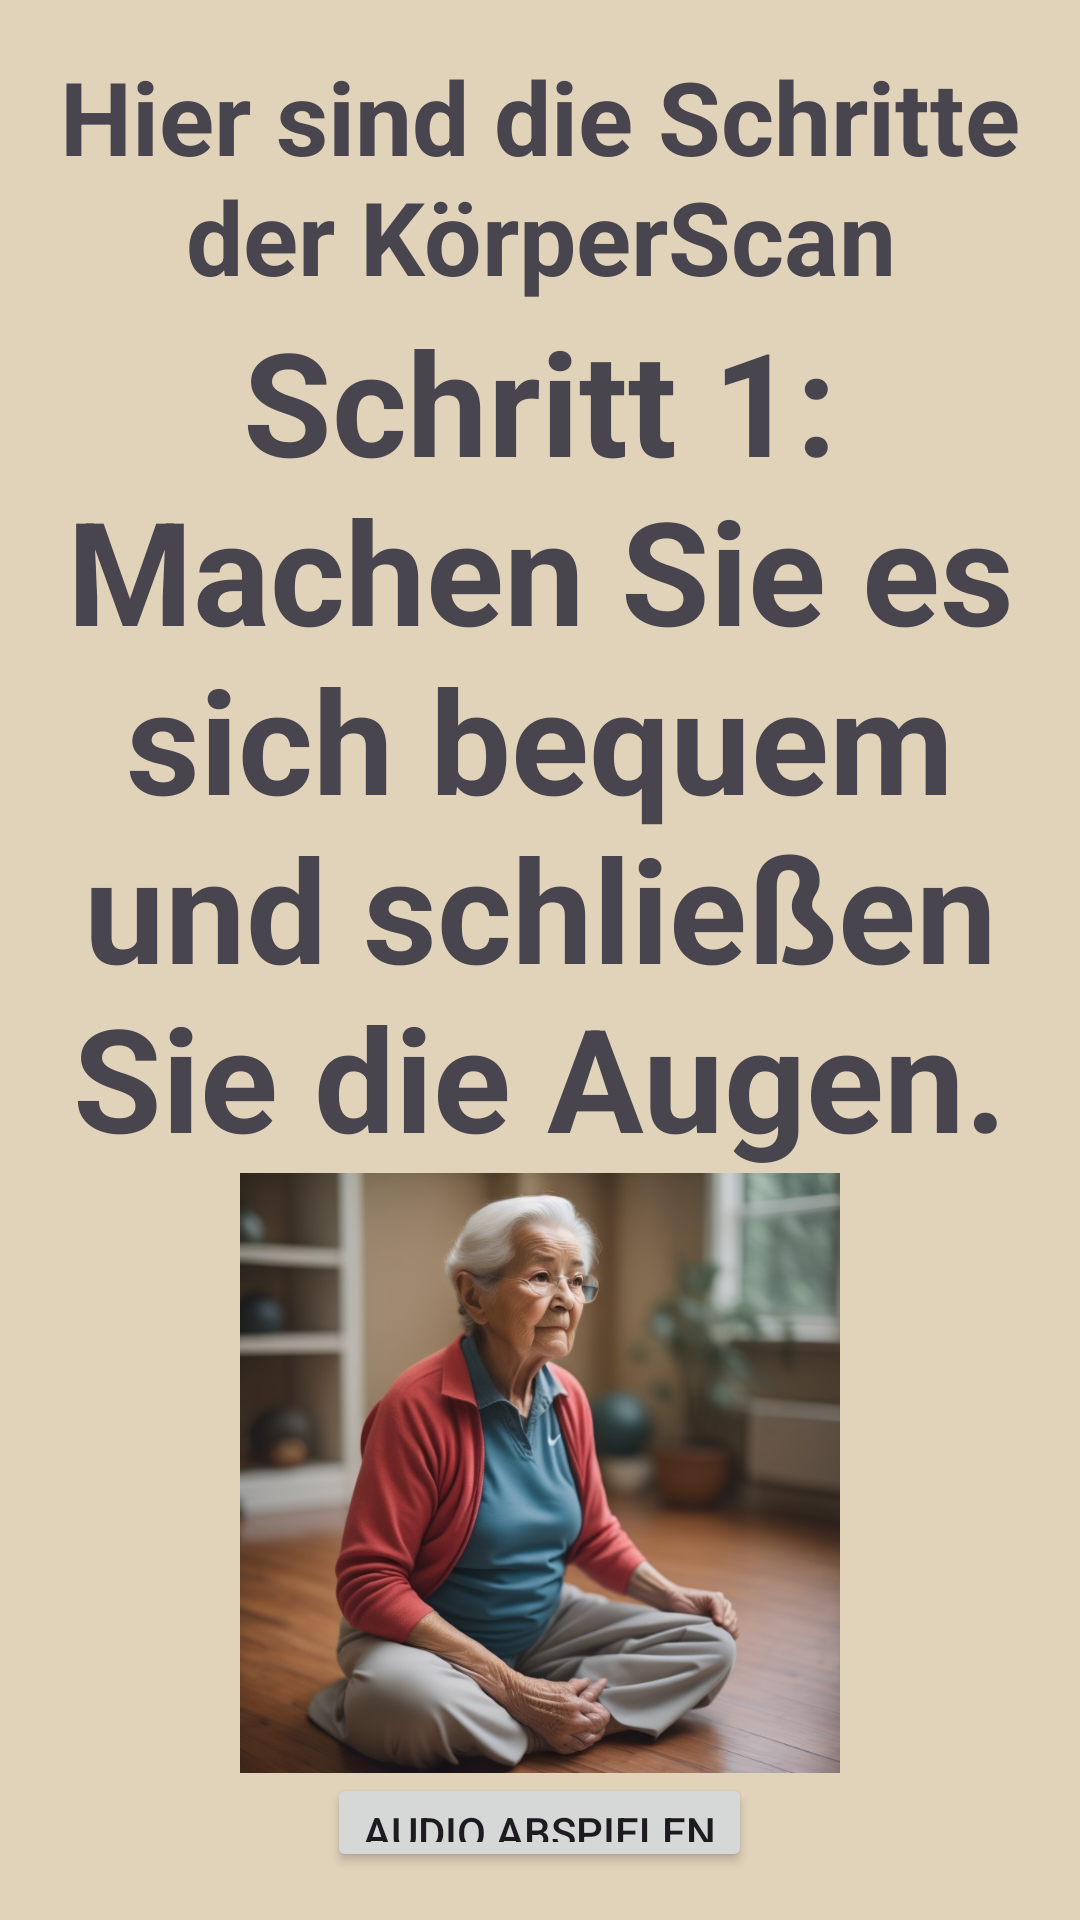

The Android layout XML behind this screen, and the referenced resources:
<!-- AndroidManifest.xml: application theme Theme.BeMind -->
<!-- res/layout/activity_main6.xml -->
<?xml version="1.0" encoding="utf-8"?>
<LinearLayout xmlns:android="http://schemas.android.com/apk/res/android"
    android:layout_width="match_parent"
    android:layout_height="match_parent"
    android:orientation="vertical"
    android:gravity="center"
    android:padding="16dp"
    android:background="#E1D3BA">

    
    <TextView
        android:id="@+id/title"
        android:layout_width="wrap_content"
        android:layout_height="wrap_content"
        android:layout_gravity="center"
        android:gravity="center"
        android:text="Hier sind die Schritte der KörperScan"
        android:textSize="34sp"
        android:textStyle="bold" />

    
    <TextView
        android:id="@+id/step_text"
        android:layout_width="wrap_content"
        android:layout_height="wrap_content"
        android:layout_gravity="center"
        android:gravity="center"
        android:text="Schritt 1: Machen Sie es sich bequem und schließen Sie die Augen."
        android:textSize="48sp"
        android:textStyle="bold" />

    <ImageView
        android:layout_width="wrap_content"
        android:layout_height="200dp"
        android:layout_gravity="center"
        android:src="@drawable/body_scan" />

    <Button
        android:id="@+id/audioButtonk1"
        android:layout_width="wrap_content"
        android:layout_height="wrap_content"
        android:text="Audio Abspielen"/>

    <Button
        android:id="@+id/stopk1"
        android:layout_width="wrap_content"
        android:layout_height="wrap_content"
        android:text="Audio Stoppen"/>

    
    <Button
        android:id="@+id/backButtonk1"
        android:layout_width="wrap_content"
        android:layout_height="wrap_content"
        android:text="Zurück"/>

</LinearLayout>
<!-- resources referenced by this layout -->
<resources>
  <!-- drawable body_scan: jpg bitmap (drawable, 88838 bytes) -->
  <style name="Theme.BeMind" parent="Base.Theme.BeMind" />
  <style name="Base.Theme.BeMind" parent="Theme.Material3.DayNight.NoActionBar">
          
          
      </style>
</resources>
